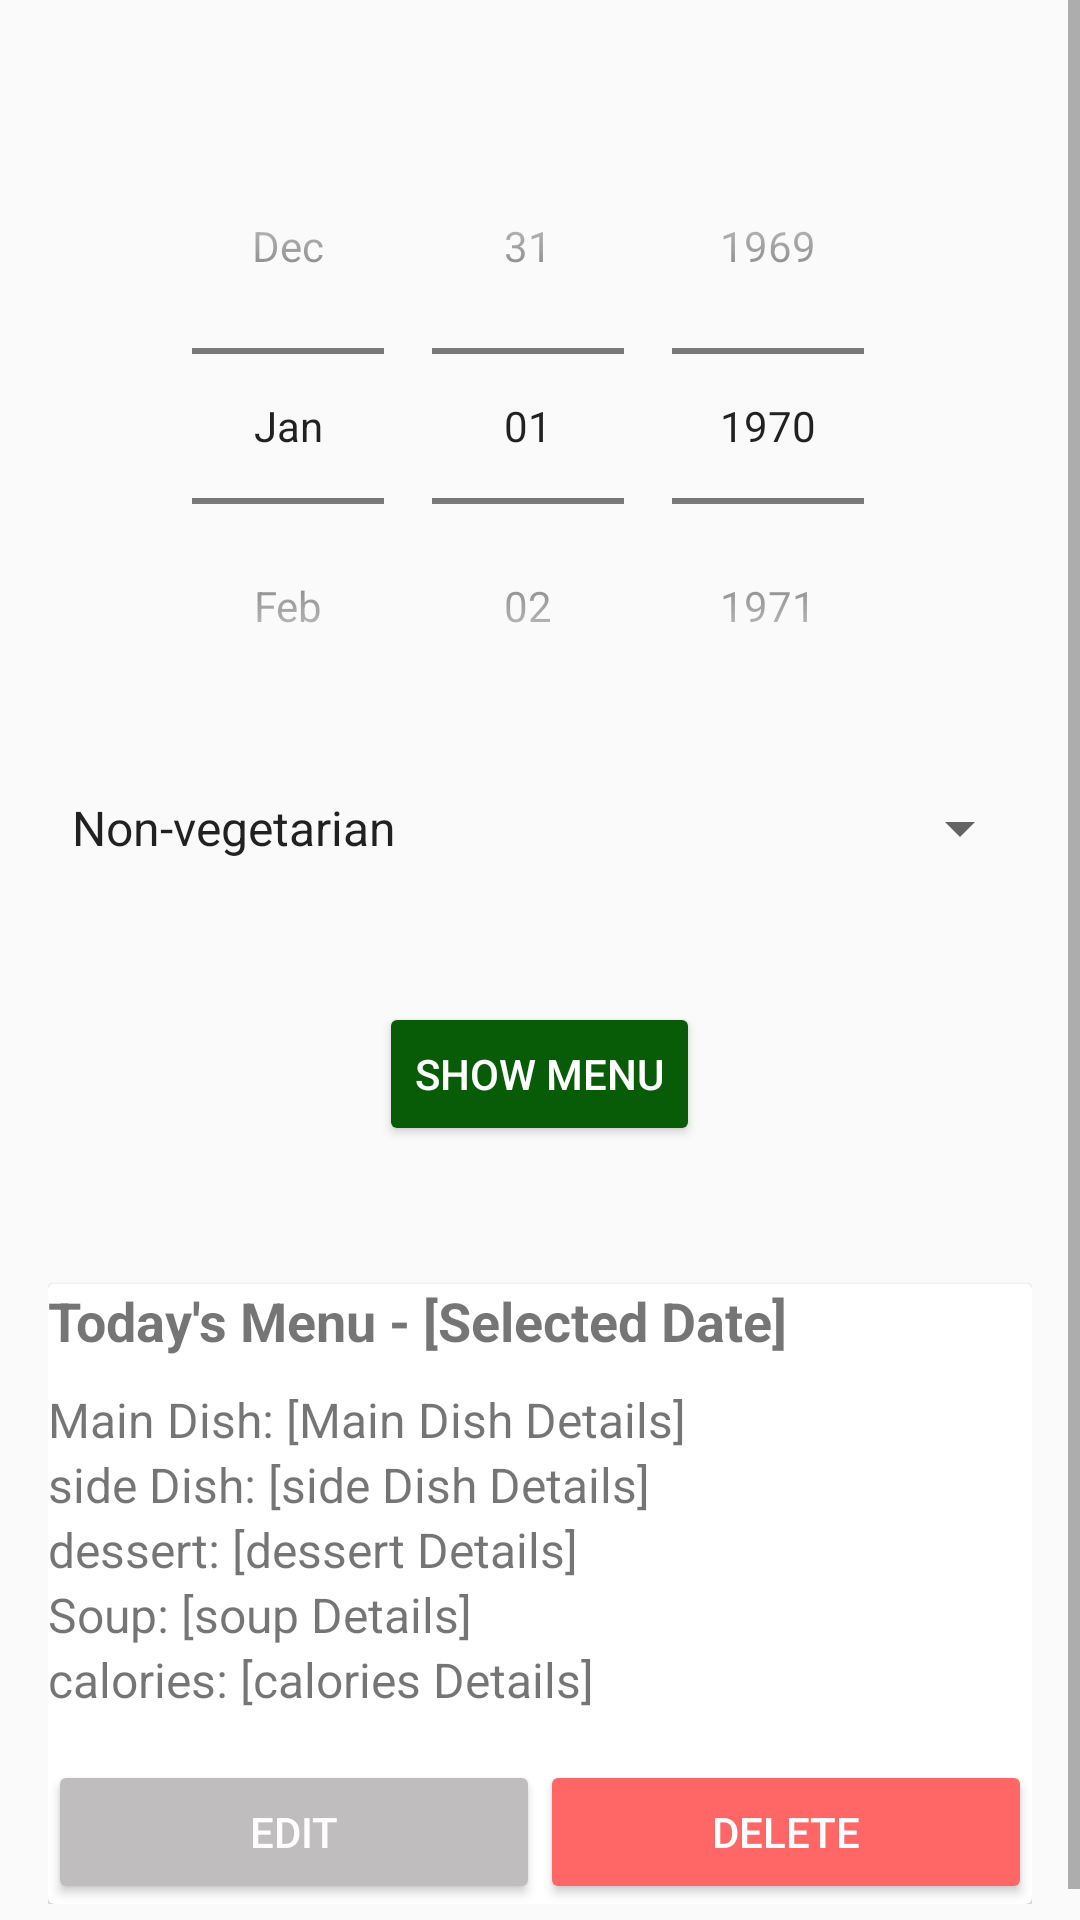

Layout XML and referenced resources for this Android screen:
<!-- AndroidManifest.xml: application theme Theme.Yemek_takvimi -->
<!-- res/layout/activity_edit_menu.xml -->
<?xml version="1.0" encoding="utf-8"?>
<ScrollView xmlns:android="http://schemas.android.com/apk/res/android"
    android:layout_width="match_parent"
    android:layout_height="match_parent">

    <LinearLayout
        android:layout_width="match_parent"
        android:layout_height="wrap_content"
        android:orientation="vertical"
        android:padding="16dp">

        
        <DatePicker
            android:id="@+id/datePickerEditMenu"
            android:layout_width="match_parent"
            android:layout_height="wrap_content"
            android:calendarViewShown="false"
            android:datePickerMode="spinner"
            android:layout_marginTop="20dp"/>

        
        <Spinner
            android:id="@+id/spinnerFoodTypeEditMenu"
            android:layout_width="match_parent"
            android:layout_height="wrap_content"
            android:layout_marginTop="16dp"
            android:entries="@array/food_types"
            android:layout_marginBottom="30dp"/>

        
        <Button
            android:id="@+id/buttonShowMenu"
            android:layout_width="wrap_content"
            android:layout_gravity="center"
            android:layout_height="wrap_content"
            android:layout_marginTop="16dp"
            android:text="Show Menu"
            android:backgroundTint="@color/green"
            android:textColor="@android:color/white"
            android:layout_marginBottom="30dp"
            />

        
        <androidx.cardview.widget.CardView
            android:layout_width="match_parent"
            android:layout_height="wrap_content"
            android:layout_marginTop="16dp"
            android:padding="16dp"
             >



            <LinearLayout
                android:layout_width="match_parent"
                android:layout_height="wrap_content"
                android:orientation="vertical">


                
                <TextView
                    android:id="@+id/textViewMenuDateEditMenu"
                    android:layout_width="wrap_content"
                    android:layout_height="wrap_content"
                    android:text="Today's Menu - [Selected Date]"
                    android:textSize="18sp"
                    android:textStyle="bold"
                    android:layout_marginBottom="10dp"/>



                
                <TextView
                    android:id="@+id/textViewMainDishEditMenu"
                    android:layout_width="wrap_content"
                    android:layout_height="wrap_content"
                    android:text="Main Dish: [Main Dish Details]"
                    android:textSize="16sp"/>

                <TextView
                    android:id="@+id/textViewSideDishEditMenu"
                    android:layout_width="wrap_content"
                    android:layout_height="wrap_content"
                    android:text="side Dish: [side Dish Details]"
                    android:textSize="16sp"/>

                <TextView
                    android:id="@+id/textViewdessertEditMenu"
                    android:layout_width="wrap_content"
                    android:layout_height="wrap_content"
                    android:text="dessert: [dessert Details]"
                    android:textSize="16sp"/>

                <TextView
                    android:id="@+id/textViewSoupEditMenu12"
                    android:layout_width="wrap_content"
                    android:layout_height="wrap_content"
                    android:text="Soup: [soup Details]"
                    android:textSize="16sp"/>

                <TextView
                    android:id="@+id/textViewCalorieEditMenu"
                    android:layout_width="wrap_content"
                    android:layout_height="wrap_content"
                    android:text="calories: [calories Details]"
                    android:textSize="16sp"/>

                

                
                <LinearLayout
                    android:layout_width="match_parent"
                    android:layout_height="wrap_content"
                    android:layout_marginTop="16dp"
                    android:orientation="horizontal">

                    <Button
                        android:id="@+id/buttonUpdateMenu"
                        android:layout_width="0dp"
                        android:layout_height="wrap_content"
                        android:layout_weight="1"
                        android:text="Edit"
                        android:backgroundTint="@color/gray"
                        android:textColor="@android:color/white" />

                    <Button
                        android:id="@+id/buttonDeleteMenu"
                        android:layout_width="0dp"
                        android:layout_height="wrap_content"
                        android:layout_weight="1"
                        android:text="Delete"
                        android:backgroundTint="@color/red"
                        android:textColor="@android:color/white" />

                </LinearLayout>

            </LinearLayout>

        </androidx.cardview.widget.CardView>

    </LinearLayout>

</ScrollView>
<!-- resources referenced by this layout -->
<resources>
  <string-array name="food_types">
          <item>Non-vegetarian</item>
          <item>Vegetarian</item>
  
      </string-array>
  <color name="gray">#BFBDBD</color>
  <color name="green">#085C08</color>
  <color name="red">#F66</color>
  <style name="Theme.Yemek_takvimi" parent="Base.Theme.Yemek_takvimi" />
  <style name="Base.Theme.Yemek_takvimi" parent="Theme.Design.Light">
          
          
      </style>
</resources>
